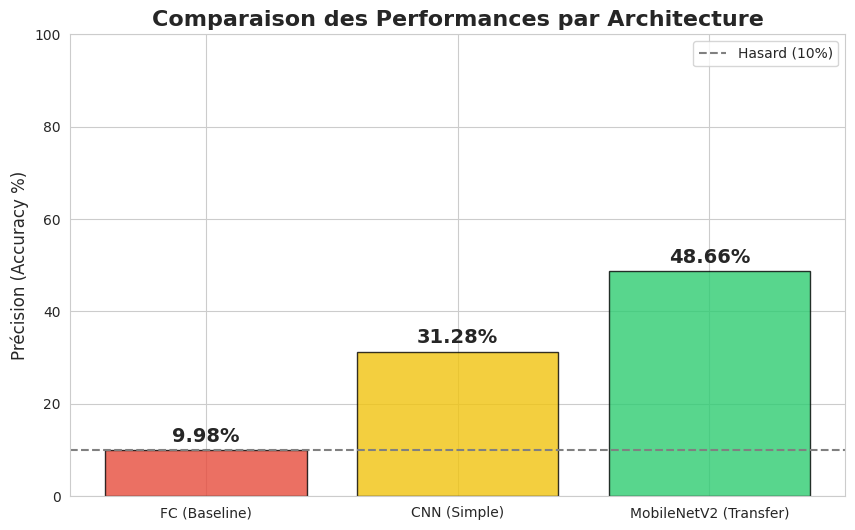

Write the Python code that produced this figure.
import matplotlib.pyplot as plt
import seaborn as sns

models = ['FC (Baseline)', 'CNN (Simple)', 'MobileNetV2 (Transfer)']
accuracies = [9.98, 31.28, 48.66]
colors = ['#e74c3c', '#f1c40f', '#2ecc71']

sns.set_style("whitegrid")
plt.figure(figsize=(10, 6))
bars = plt.bar(models, accuracies, color=colors, edgecolor='black', alpha=0.8)

for bar in bars:
    yval = bar.get_height()
    plt.text(bar.get_x() + bar.get_width()/2, yval + 1, f'{yval}%', 
             ha='center', va='bottom', fontsize=14, fontweight='bold')

plt.title('Comparaison des Performances par Architecture', fontsize=16, fontweight='bold')
plt.ylabel('Précision (Accuracy %)', fontsize=12)
plt.ylim(0, 100)
plt.axhline(y=10, color='gray', linestyle='--', label='Hasard (10%)')
plt.legend()

plt.show()